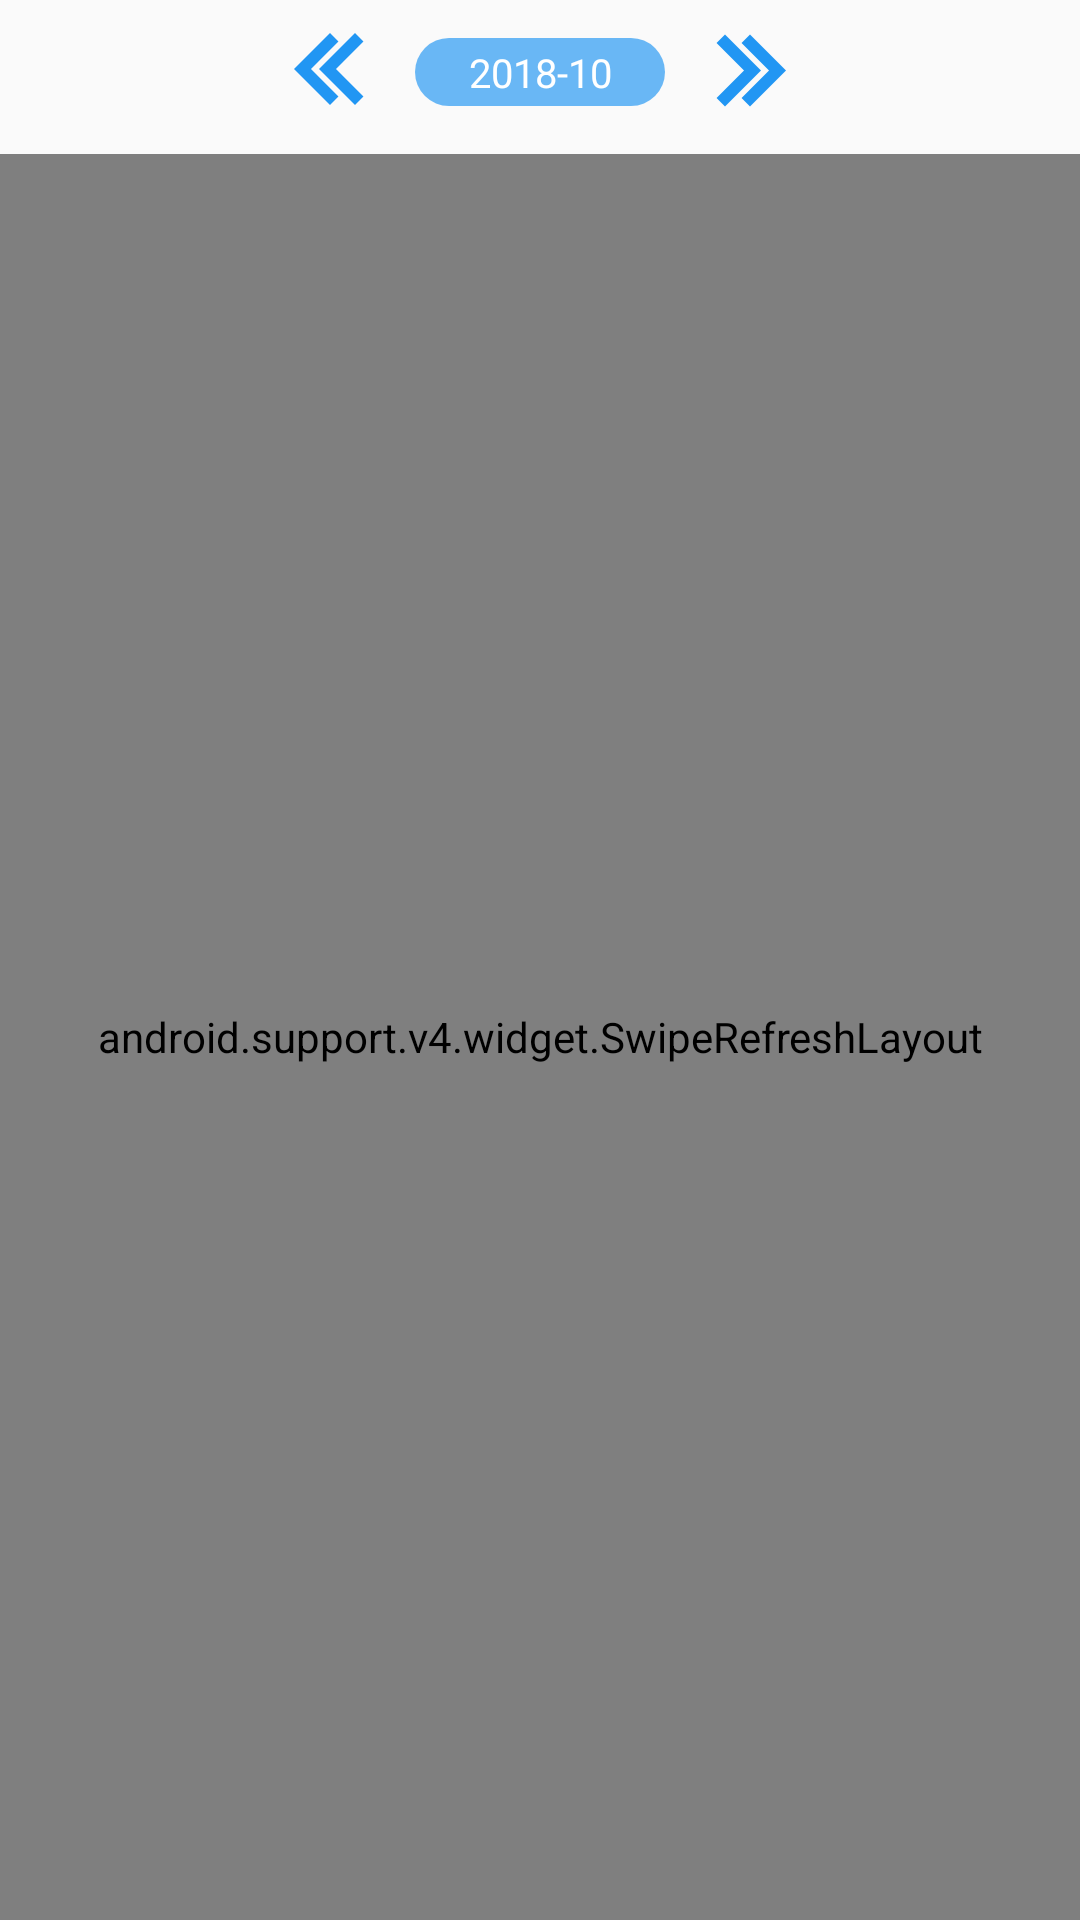

Layout XML and referenced resources for this Android screen:
<!-- AndroidManifest.xml: application theme AppTheme -->
<!-- res/layout/fragment_order_list.xml -->
<?xml version="1.0" encoding="utf-8"?>
<LinearLayout xmlns:android="http://schemas.android.com/apk/res/android"
    xmlns:tools="http://schemas.android.com/tools"
    android:layout_width="match_parent"
    android:layout_height="match_parent"
    android:orientation="vertical"
    tools:context=".Fragments.OrderListFragment">

    <LinearLayout
        android:layout_width="match_parent"
        android:layout_height="wrap_content"
        android:orientation="horizontal"
        android:gravity="center"
        android:layout_marginBottom="10px">
        <ImageView
            android:id="@+id/prev"
            android:layout_width="wrap_content"
            android:layout_height="wrap_content"
            android:src="@drawable/arrow_left_selector"/>

        <TextView
            android:background="@drawable/date_background"
            android:layout_width="250px"
            android:layout_height="wrap_content"
            android:paddingRight="10px"
            android:paddingLeft="10px"
            android:paddingBottom="7px"
            android:paddingTop="7px"
            android:gravity="center"
            android:textColor="@color/White"
            android:textSize="40px"
            android:text="2018-10"
            android:id="@+id/date"/>

        <ImageView
            android:id="@+id/next"
            android:layout_width="wrap_content"
            android:layout_height="wrap_content"
            android:src="@drawable/arrow_right_selector"/>
    </LinearLayout>
<android.support.v4.widget.SwipeRefreshLayout
    android:id="@+id/refreshLayout"
    android:layout_width="match_parent"
    android:layout_height="match_parent">
    <android.support.v7.widget.RecyclerView
        android:id="@+id/list"
        android:layout_width="match_parent"
        android:layout_height="0px"
        android:layout_weight="1"/>
</android.support.v4.widget.SwipeRefreshLayout>

</LinearLayout>
<!-- resources referenced by this layout -->
<resources>
  <color name="White">#FFFFFF</color>
  <!-- drawable arrow_left_selector (drawable) -->
  <?xml version="1.0" encoding="utf-8"?>
  <selector xmlns:android="http://schemas.android.com/apk/res/android">
      <item android:state_pressed="true" android:drawable="@drawable/arrow_left_pressed"/>
      <item android:drawable="@drawable/arrow_left_normal"/>
  </selector>
  <!-- drawable arrow_right_selector (drawable) -->
  <?xml version="1.0" encoding="utf-8"?>
  <selector xmlns:android="http://schemas.android.com/apk/res/android">
      <item android:state_pressed="true" android:drawable="@drawable/arrow_right_pressed"/>
      <item android:drawable="@drawable/arrow_right_normal"/>
  </selector>
  <!-- drawable date_background (drawable) -->
  <?xml version="1.0" encoding="utf-8"?>
  <shape android:shape="rectangle" xmlns:android="http://schemas.android.com/apk/res/android">
      <solid android:color="#AA2196F3"/>
      <corners android:radius="50px"/>
  </shape>
  <style name="AppTheme" parent="Theme.AppCompat.Light.NoActionBar">
          
          <item name="colorPrimary">@color/colorPrimary</item>
          <item name="colorPrimaryDark">@color/colorPrimaryDark</item>
          <item name="colorAccent">@color/colorAccent</item>
          <item name="android:statusBarColor">@color/themeSub</item>
      </style>
  <!-- drawable arrow_left_pressed (drawable) -->
  <?xml version="1.0" encoding="utf-8"?>
  <layer-list xmlns:android="http://schemas.android.com/apk/res/android">
      <item android:drawable="@drawable/left_pressed"
          android:left="25px"/>
      <item android:drawable="@drawable/left_pressed"
          android:right="25px"/>
  </layer-list>
  <!-- drawable arrow_left_normal (drawable) -->
  <?xml version="1.0" encoding="utf-8"?>
  <layer-list xmlns:android="http://schemas.android.com/apk/res/android">
      <item android:drawable="@drawable/left_normal"
          android:left="25px"/>
      <item android:drawable="@drawable/left_normal"
          android:right="25px"/>
  </layer-list>
  <!-- drawable arrow_right_pressed (drawable) -->
  <?xml version="1.0" encoding="utf-8"?>
  <layer-list xmlns:android="http://schemas.android.com/apk/res/android">
      <item android:drawable="@drawable/right_pressed"
          android:left="25px"/>
      <item android:drawable="@drawable/right_pressed"
          android:right="25px"/>
  </layer-list>
  <!-- drawable arrow_right_normal (drawable) -->
  <?xml version="1.0" encoding="utf-8"?>
  <layer-list xmlns:android="http://schemas.android.com/apk/res/android">
      <item android:drawable="@drawable/right_normal"
          android:left="25px"/>
      <item android:drawable="@drawable/right_normal"
          android:right="25px"/>
  </layer-list>
  <color name="colorPrimary">#3F51B5</color>
  <color name="colorPrimaryDark">#303F9F</color>
  <color name="colorAccent">#FF4081</color>
  <color name="themeSub">#FF656D</color>
  <!-- drawable left_normal (drawable) -->
  <?xml version="1.0" encoding="UTF-8" standalone="no"?>
  <vector xmlns:android="http://schemas.android.com/apk/res/android" android:height="48dp" android:viewportHeight="24.0" android:viewportWidth="24.0" android:width="48dp">
      <path android:fillColor="#2196F3" android:pathData="M15.41,16.09l-4.58,-4.59 4.58,-4.59L14,5.5l-6,6 6,6z"/>
  </vector>
  <!-- drawable right_normal (drawable) -->
  <?xml version="1.0" encoding="UTF-8" standalone="no"?>
  <vector xmlns:android="http://schemas.android.com/apk/res/android" android:height="48dp" android:viewportHeight="24.0" android:viewportWidth="24.0" android:width="48dp">
      <path android:fillColor="#2196F3" android:pathData="M8.59,16.34l4.58,-4.59 -4.58,-4.59L10,5.75l6,6 -6,6z"/>
  </vector>
</resources>
